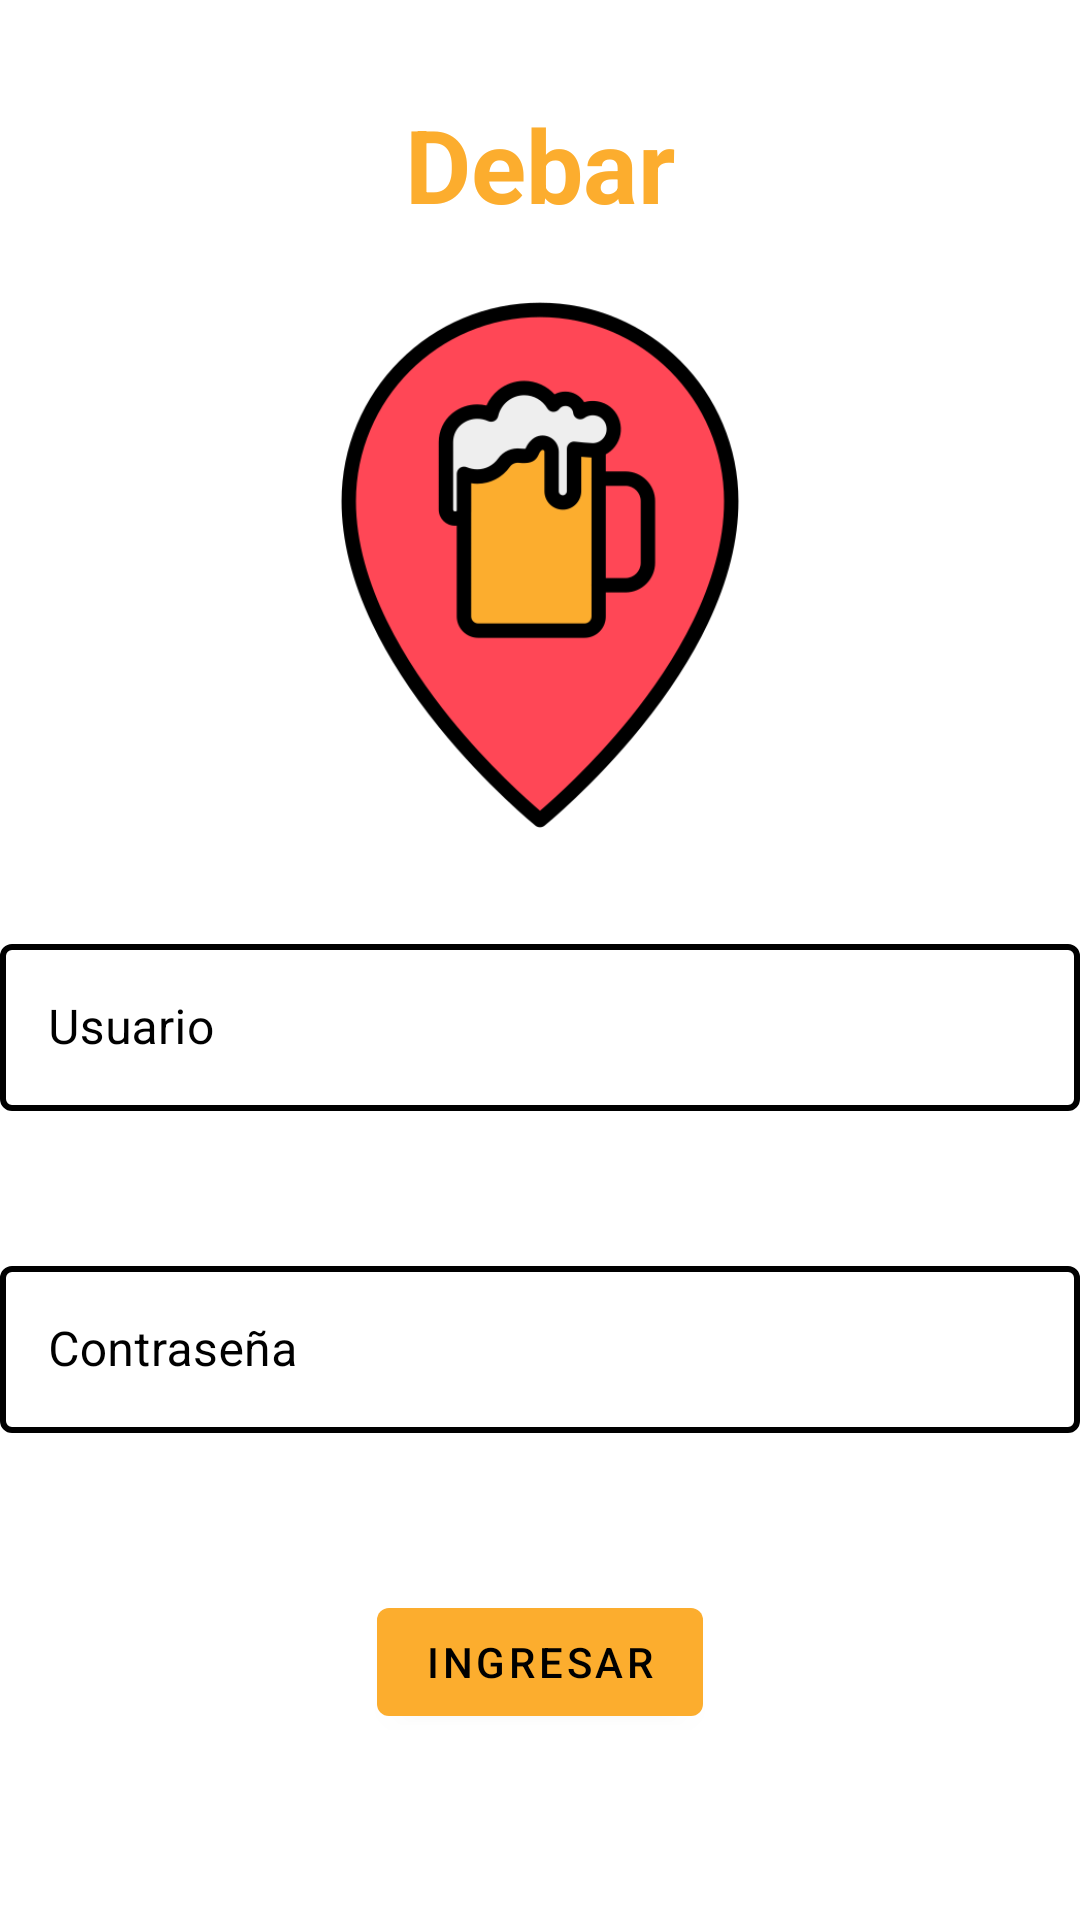

Android layout source for this screen:
<!-- AndroidManifest.xml: activity theme Theme.BarReview.NoActionBar -->
<!-- res/layout/activity_main.xml -->
<?xml version="1.0" encoding="utf-8"?>
<ScrollView
    xmlns:android="http://schemas.android.com/apk/res/android"
    xmlns:app="http://schemas.android.com/apk/res-auto"
    xmlns:tools="http://schemas.android.com/tools"
    android:layout_width="match_parent"
    android:layout_height="match_parent">

    <androidx.constraintlayout.widget.ConstraintLayout
        android:layout_width="match_parent"
        android:layout_height="match_parent"
        tools:context=".ui.MainActivity">

        <TextView
            android:id="@+id/loginTitleTV"
            android:layout_width="wrap_content"
            android:layout_height="wrap_content"
            android:layout_marginTop="32dp"
            android:text="@string/all_appname"
            android:textColor="@color/original_orange"
            android:textSize="34sp"
            android:textStyle="bold"
            app:layout_constraintEnd_toEndOf="parent"
            app:layout_constraintStart_toStartOf="parent"
            app:layout_constraintTop_toTopOf="parent" />

        <ImageView
            android:id="@+id/logoIV"
            android:layout_width="176dp"
            android:layout_height="190dp"
            android:layout_marginTop="16dp"
            android:contentDescription="@string/all_applogo"
            app:layout_constraintEnd_toEndOf="parent"
            app:layout_constraintStart_toStartOf="parent"
            app:layout_constraintTop_toBottomOf="@+id/loginTitleTV"
            app:srcCompat="@drawable/ic_beer" />

        <com.google.android.material.textfield.TextInputLayout
            android:id="@+id/userTFL"
            style="@style/Widget.BarReview.TextInputOutlined"
            android:layout_width="match_parent"
            android:layout_height="wrap_content"
            android:layout_marginTop="24dp"
            android:hint="@string/all_user"
            app:hintTextAppearance="@style/TextLabel"
            app:hintTextColor="@color/original_orange_dark"
            app:layout_constraintEnd_toEndOf="parent"
            app:layout_constraintStart_toStartOf="parent"
            app:layout_constraintTop_toBottomOf="@+id/logoIV"
            app:errorEnabled="true">

            <com.google.android.material.textfield.TextInputEditText
                android:id="@+id/userTF"
                android:layout_width="match_parent"
                android:layout_height="wrap_content"
                android:textSize="16sp"
                android:inputType="textEmailAddress"/>

        </com.google.android.material.textfield.TextInputLayout>

        <com.google.android.material.textfield.TextInputLayout
            android:id="@+id/passTFL"
            style="@style/Widget.BarReview.TextInputOutlined"
            android:layout_width="match_parent"
            android:layout_height="wrap_content"
            android:layout_marginTop="24dp"
            android:hint="@string/all_pass"
            app:hintTextAppearance="@style/TextLabel"
            app:hintTextColor="@color/original_orange_dark"
            app:layout_constraintEnd_toEndOf="parent"
            app:layout_constraintStart_toStartOf="parent"
            app:layout_constraintTop_toBottomOf="@+id/userTFL"
            app:errorEnabled="true">

            <com.google.android.material.textfield.TextInputEditText
                android:id="@+id/passTF"
                android:layout_width="match_parent"
                android:layout_height="wrap_content"
                android:inputType="textPassword"/>

        </com.google.android.material.textfield.TextInputLayout>

        <Button
            android:id="@+id/loginBtn"
            android:layout_width="wrap_content"
            android:layout_height="wrap_content"
            android:layout_marginTop="32dp"
            android:text="@string/main_login"
            android:textColor="@color/black"
            app:layout_constraintEnd_toEndOf="parent"
            app:layout_constraintStart_toStartOf="parent"
            app:layout_constraintTop_toBottomOf="@+id/passTFL" />

    </androidx.constraintlayout.widget.ConstraintLayout>

</ScrollView>
<!-- resources referenced by this layout -->
<resources>
  <color name="black">#FF000000</color>
  <color name="original_orange">#fcad2e</color>
  <color name="original_orange_dark">#c47e00</color>
  <!-- drawable ic_beer: png bitmap (drawable, 26912 bytes) -->
  <string name="all_applogo">Logo</string>
  <string name="all_appname">Debar</string>
  <string name="all_pass">Contraseña</string>
  <string name="all_user">Usuario</string>
  <string name="main_login">Ingresar</string>
  <style name="TextLabel" parent="TextAppearance.Design.Hint">
          <item name="android:textSize">16sp</item>
      </style>
  <style name="Widget.BarReview.TextInputOutlined" parent="Widget.MaterialComponents.TextInputLayout.OutlinedBox">
          <item name="android:textColorHint">@color/black</item>
          <item name="boxStrokeColor">@color/text_input_box_stroke</item>
          <item name="boxStrokeWidth">2dp</item>
      </style>
  <style name="Theme.BarReview.NoActionBar" parent="Theme.BarReview">
          <item name="windowNoTitle">true</item>
      </style>
  <style name="Theme.BarReview" parent="Theme.MaterialComponents.DayNight.DarkActionBar">
          
          <item name="colorPrimary">@color/original_orange</item>
          <item name="colorPrimaryVariant">@color/original_orange_dark</item>
          <item name="colorOnPrimary">@color/white</item>
          
          <item name="colorSecondary">@color/original_red</item>
          <item name="colorSecondaryVariant">@color/original_red_dark</item>
          <item name="colorOnSecondary">@color/black</item>
          
          <item name="android:statusBarColor" tools:targetApi="l">?attr/colorPrimaryVariant</item>
          
      </style>
  <color name="white">#FFFFFFFF</color>
  <color name="original_red">#ff4756</color>
  <color name="original_red_dark">#c5002d</color>
</resources>
